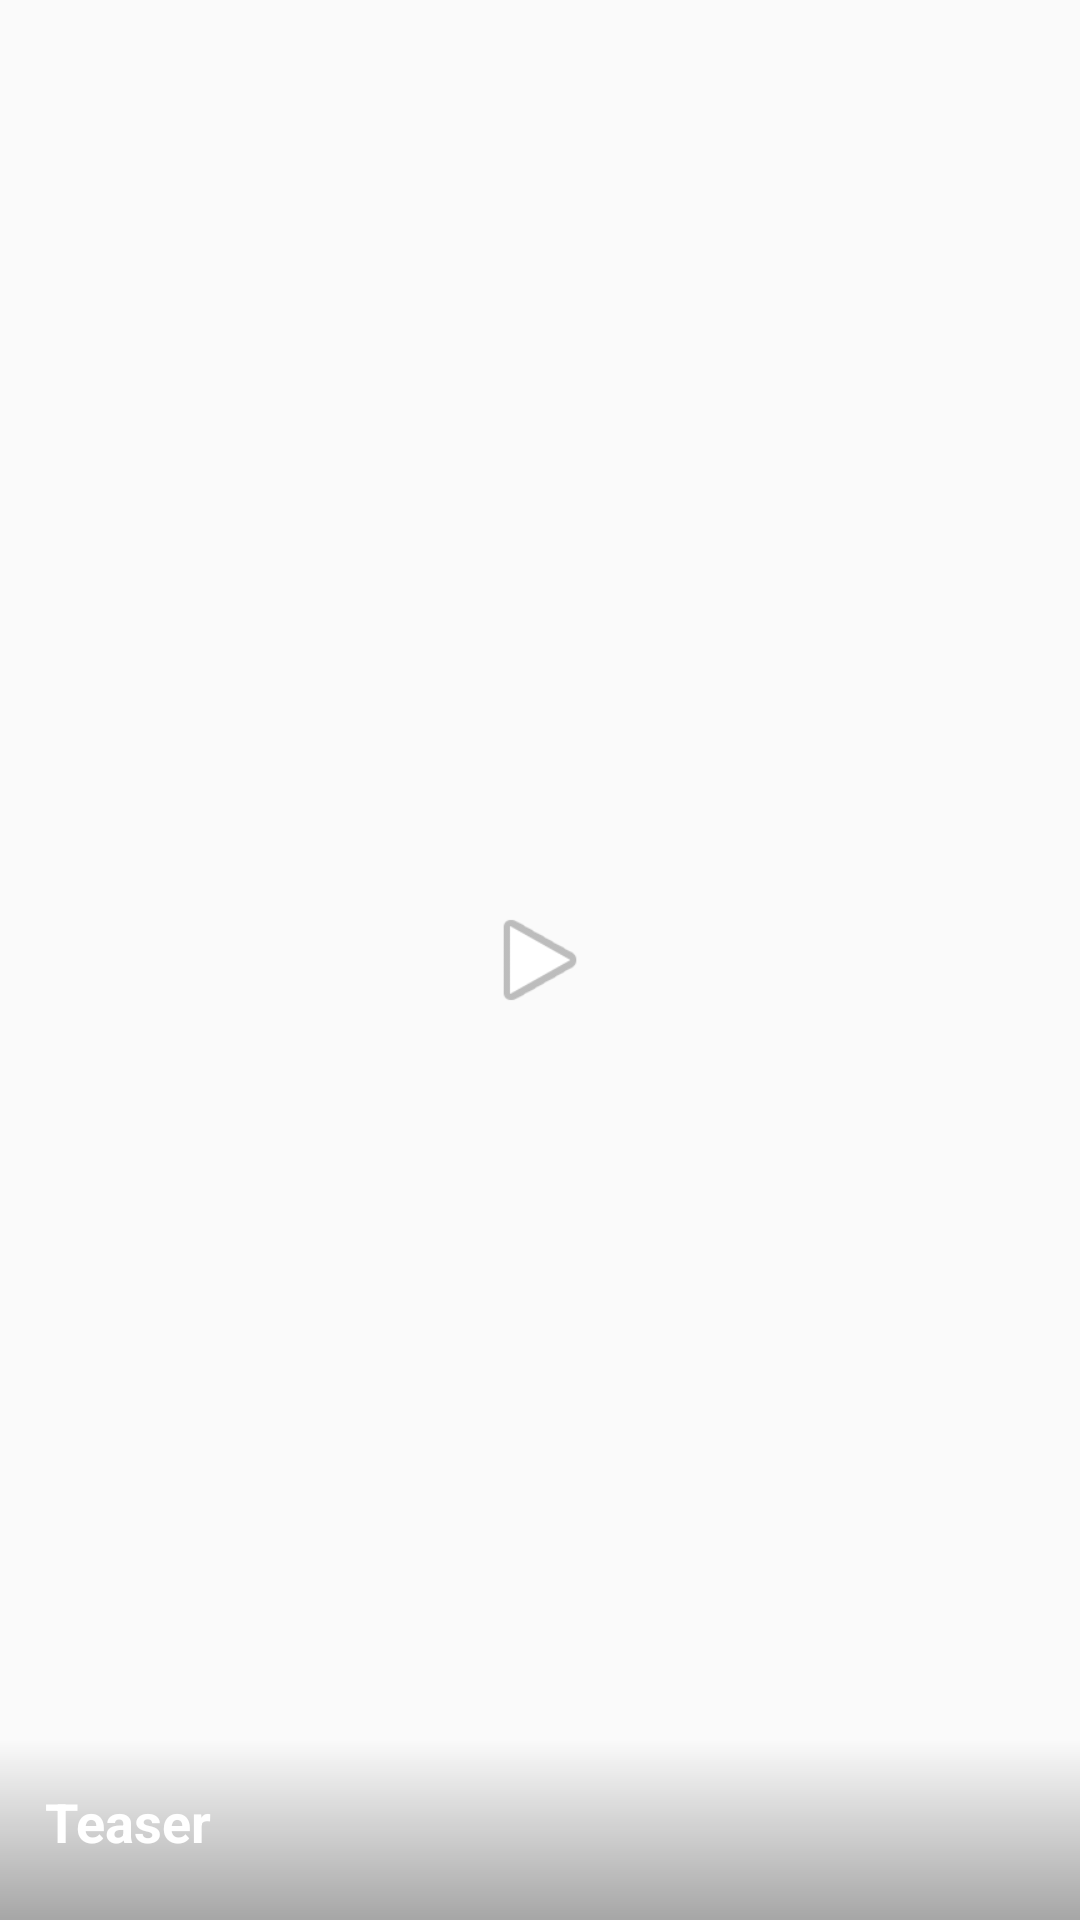

Android layout source for this screen:
<!-- AndroidManifest.xml: application theme AppTheme -->
<!-- res/layout/layout_trailer_single.xml -->
<?xml version="1.0" encoding="utf-8"?>
<FrameLayout xmlns:android="http://schemas.android.com/apk/res/android"
    android:layout_width="@dimen/trailer_width"
    android:layout_height="@dimen/trailer_height"
    android:layout_margin="@dimen/subheading_margin_top">

    <ImageView
        android:id="@+id/imageview_gallery_image"
        android:layout_width="match_parent"
        android:layout_height="match_parent"/>

    <TextView
        android:id="@+id/textView_trailer_name"
        android:layout_width="match_parent"
        android:layout_height="@dimen/poster_name_height"
        android:text="Teaser"
        android:textColor="@android:color/white"
        android:layout_gravity="bottom"
        android:padding="@dimen/name_padding_left"
        android:textSize="@dimen/textsize_name"
        android:textStyle="bold"
        android:background="@drawable/background_gradient"
        />

    <ImageView
        android:layout_width="@dimen/play_button_size"
        android:layout_height="@dimen/play_button_size"
        android:src="@android:drawable/ic_media_play"
        android:layout_gravity="center"
        />

</FrameLayout>
<!-- resources referenced by this layout -->
<resources>
  <dimen name="name_padding_left">15dp</dimen>
  <dimen name="play_button_size">40dp</dimen>
  <dimen name="poster_name_height">60dp</dimen>
  <dimen name="subheading_margin_top">10dp</dimen>
  <dimen name="textsize_name">18sp</dimen>
  <dimen name="trailer_height">210dp</dimen>
  <dimen name="trailer_width">280dp</dimen>
  <!-- drawable background_gradient (drawable) -->
  <?xml version="1.0" encoding="utf-8"?>
  <shape
      xmlns:android="http://schemas.android.com/apk/res/android"
      android:shape="rectangle">
  
      <gradient
          android:angle="270"
          android:startColor="@android:color/transparent"
          android:endColor="@color/colorBlackTransparent"
          />
  
  </shape>
  <style name="AppTheme" parent="Theme.AppCompat.Light.NoActionBar">
          
          <item name="colorPrimary">@color/colorPrimary</item>
          <item name="colorPrimaryDark">@color/colorPrimaryDark</item>
          <item name="colorAccent">@color/colorAccent</item>
      </style>
  <color name="colorBlackTransparent">#55000000</color>
  <color name="colorPrimary">#444444</color>
  <color name="colorPrimaryDark">#000000</color>
  <color name="colorAccent">#FF4081</color>
</resources>
